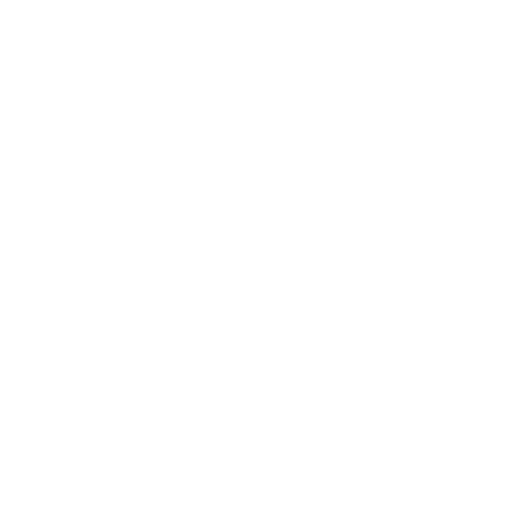
t = 0.00 s
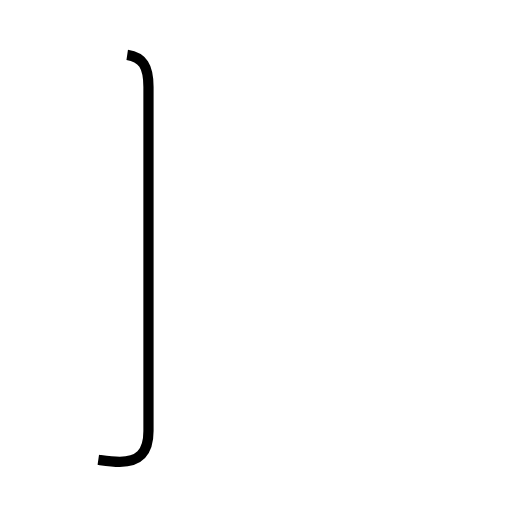
t = 1.34 s
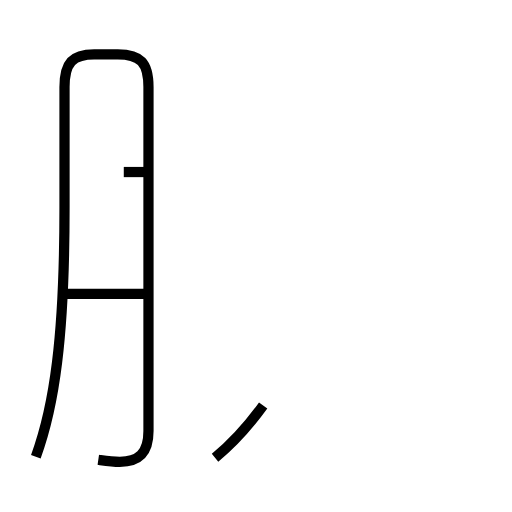
t = 3.20 s
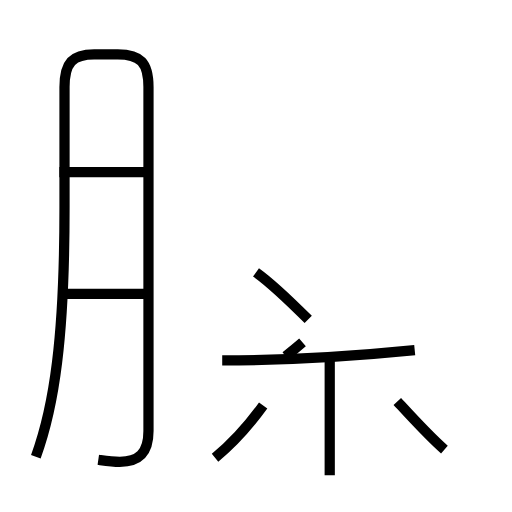
t = 4.76 s
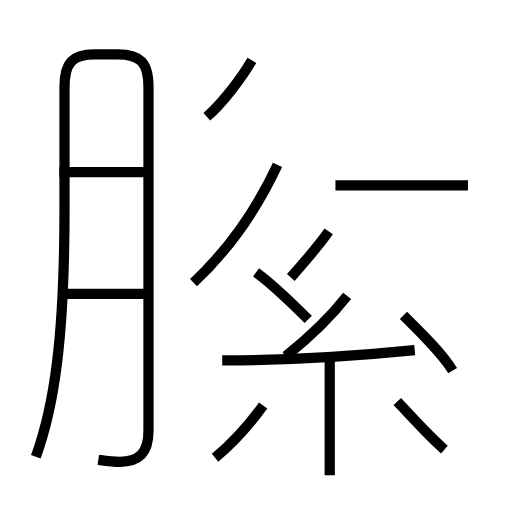
t = 6.37 s
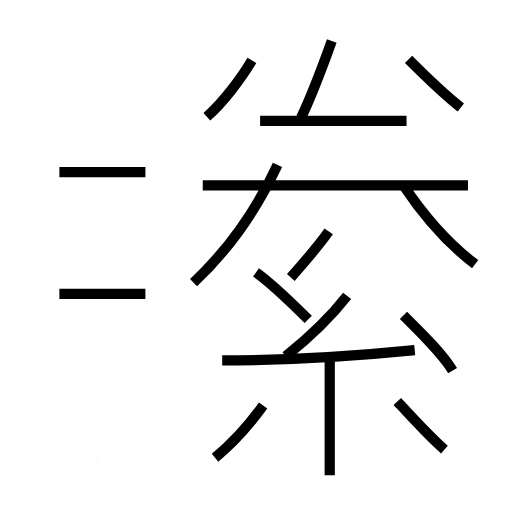
t = 7.95 s

The animated SVG that drew these frames (rendered in a browser with its animation timeline set to each time). Animation: 18 SMIL elements (animate=18); one cycle of 7.95 s.

<?xml version='1.0' encoding='utf-8'?>
<svg viewBox="0.0 -6.0 50.0 50.0" version="1.1" xmlns="http://www.w3.org/2000/svg"><rect x="-1000" y="-1000" width="2000" height="2000" stroke="white" fill="white" /><g style="fill:none;stroke:#000000;stroke-width:1"><path d="M 9.6 0.9 C 10.3 1.0 10.9 1.1 11.7 1.1 C 13.5 1.1 14.5 0.3 14.5 -1.9 L 14.5 -35.5 C 14.5 -37.9 13.7 -38.7 11.5 -38.7 L 9.2 -38.7 C 7.1 -38.7 6.3 -37.9 6.3 -35.5 L 6.3 -23.7 C 6.3 -11.0 5.3 -4.3 3.5 0.6 " transform="translate(0.0 38.0)" stroke-dasharray="89.334907080095" stroke-dashoffset="89.334907080095"><animate attributeName="stroke-dashoffset" from="89.334907080095" to="0" dur="2.6800472124028496s" begin="0s; anim_end.end" fill="freeze" id="anim0" /></path><path d="M 14.2 -15.3 L 5.8 -15.3 " transform="translate(0.0 38.0)" stroke-dasharray="8.399999999999999" stroke-dashoffset="8.399999999999999"><animate attributeName="stroke-dashoffset" from="8.399999999999999" to="0" dur="0.25199999999999995s" begin="anim0.end" fill="freeze" id="anim1" /></path><path d="M 21.0 0.7 C 22.6 -0.6 24.4 -2.6 25.7 -4.4 " transform="translate(0.0 38.0)" stroke-dasharray="6.952967199959318" stroke-dashoffset="6.952967199959318"><animate attributeName="stroke-dashoffset" from="6.952967199959318" to="0" dur="0.20858901599877952s" begin="anim1.end" fill="freeze" id="anim2" /></path><path d="M 14.2 -27.2 L 5.8 -27.2 " transform="translate(0.0 38.0)" stroke-dasharray="8.399999999999999" stroke-dashoffset="8.399999999999999"><animate attributeName="stroke-dashoffset" from="8.399999999999999" to="0" dur="0.25199999999999995s" begin="anim2.end" fill="freeze" id="anim3" /></path><path d="M 32.2 2.4 L 32.2 -8.8 " transform="translate(0.0 38.0)" stroke-dasharray="11.200000000000001" stroke-dashoffset="11.200000000000001"><animate attributeName="stroke-dashoffset" from="11.200000000000001" to="0" dur="0.336s" begin="anim3.end" fill="freeze" id="anim4" /></path><path d="M 21.7 -8.8 C 27.9 -8.8 34.5 -9.2 40.5 -9.8 " transform="translate(0.0 38.0)" stroke-dasharray="18.834084555995346" stroke-dashoffset="18.834084555995346"><animate attributeName="stroke-dashoffset" from="18.834084555995346" to="0" dur="0.5650225366798604s" begin="anim4.end" fill="freeze" id="anim5" /></path><path d="M 43.4 -0.1 C 41.9 -1.4 40.0 -3.5 38.8 -4.8 " transform="translate(0.0 38.0)" stroke-dasharray="6.579646751763022" stroke-dashoffset="6.579646751763022"><animate attributeName="stroke-dashoffset" from="6.579646751763022" to="0" dur="0.19738940255289064s" begin="anim5.end" fill="freeze" id="anim6" /></path><path d="M 30.1 -12.8 C 28.2 -14.7 26.4 -16.4 25.0 -17.4 " transform="translate(0.0 38.0)" stroke-dasharray="6.874694364419125" stroke-dashoffset="6.874694364419125"><animate attributeName="stroke-dashoffset" from="6.874694364419125" to="0" dur="0.20624083093257375s" begin="anim6.end" fill="freeze" id="anim7" /></path><path d="M 27.9 -9.2 C 30.4 -11.2 32.1 -12.8 33.9 -15.1 " transform="translate(0.0 38.0)" stroke-dasharray="8.436411379644" stroke-dashoffset="8.436411379644"><animate attributeName="stroke-dashoffset" from="8.436411379644" to="0" dur="0.25309234138931996s" begin="anim7.end" fill="freeze" id="anim8" /></path><path d="M 18.9 -16.4 C 22.1 -19.4 25.0 -23.4 27.1 -27.9 " transform="translate(0.0 38.0)" stroke-dasharray="14.20745147319912" stroke-dashoffset="14.20745147319912"><animate attributeName="stroke-dashoffset" from="14.20745147319912" to="0" dur="0.4262235441959736s" begin="anim8.end" fill="freeze" id="anim9" /></path><path d="M 28.4 -16.9 C 29.9 -18.6 31.2 -20.1 32.1 -21.4 " transform="translate(0.0 38.0)" stroke-dasharray="5.828901234466766" stroke-dashoffset="5.828901234466766"><animate attributeName="stroke-dashoffset" from="5.828901234466766" to="0" dur="0.17486703703400297s" begin="anim9.end" fill="freeze" id="anim10" /></path><path d="M 39.4 -13.2 C 41.0 -11.6 43.2 -9.5 44.2 -7.8 " transform="translate(0.0 38.0)" stroke-dasharray="7.241962267487773" stroke-dashoffset="7.241962267487773"><animate attributeName="stroke-dashoffset" from="7.241962267487773" to="0" dur="0.21725886802463318s" begin="anim10.end" fill="freeze" id="anim11" /></path><path d="M 20.2 -32.6 C 21.8 -34.0 23.6 -36.4 24.6 -38.1 " transform="translate(0.0 38.0)" stroke-dasharray="7.067889330472472" stroke-dashoffset="7.067889330472472"><animate attributeName="stroke-dashoffset" from="7.067889330472472" to="0" dur="0.21203667991417413s" begin="anim11.end" fill="freeze" id="anim12" /></path><path d="M 45.7 -25.9 L 19.8 -25.9 " transform="translate(0.0 38.0)" stroke-dasharray="25.900000000000002" stroke-dashoffset="25.900000000000002"><animate attributeName="stroke-dashoffset" from="25.900000000000002" to="0" dur="0.777s" begin="anim12.end" fill="freeze" id="anim13" /></path><path d="M 46.4 -18.2 C 43.9 -20.1 41.4 -22.9 39.4 -25.9 " transform="translate(0.0 38.0)" stroke-dasharray="10.451445882491353" stroke-dashoffset="10.451445882491353"><animate attributeName="stroke-dashoffset" from="10.451445882491353" to="0" dur="0.31354337647474056s" begin="anim13.end" fill="freeze" id="anim14" /></path><path d="M 39.7 -32.2 L 25.4 -32.2 " transform="translate(0.0 38.0)" stroke-dasharray="14.300000000000004" stroke-dashoffset="14.300000000000004"><animate attributeName="stroke-dashoffset" from="14.300000000000004" to="0" dur="0.4290000000000001s" begin="anim14.end" fill="freeze" id="anim15" /></path><path d="M 29.4 -32.5 C 30.6 -35.0 31.5 -37.5 32.4 -40.0 " transform="translate(0.0 38.0)" stroke-dasharray="8.081558271907591" stroke-dashoffset="8.081558271907591"><animate attributeName="stroke-dashoffset" from="8.081558271907591" to="0" dur="0.24244674815722772s" begin="anim15.end" fill="freeze" id="anim16" /></path><path d="M 45.0 -33.5 C 43.1 -35.0 41.2 -36.9 39.9 -38.2" transform="translate(0.0 38.0)" stroke-dasharray="6.939447408261704" stroke-dashoffset="6.939447408261704"><animate attributeName="stroke-dashoffset" from="6.939447408261704" to="0" dur="0.2081834222478511s" begin="anim16.end" fill="freeze" id="anim_end" /></path></g></svg>
